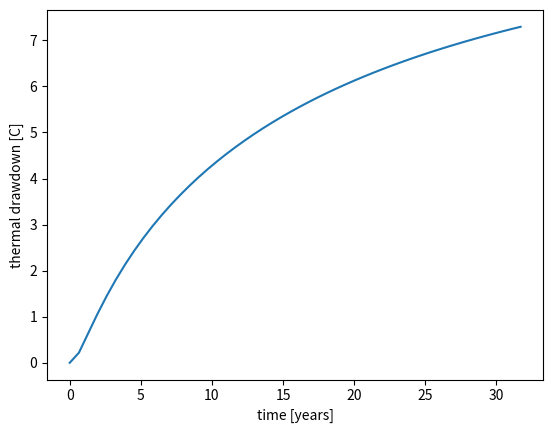

Reproduce this figure in Python.
'''
Script for calculating superposition of thermal responses for the moving finite line source
[redacted]

Many values are hard coded for this initial script.

'''
import sys

sys.path.insert(0, '../modules')

import datetime
import pandas
import numpy as np
import matplotlib.pyplot as plt
import numpy as np
import scipy
from scipy import special
import math
from scipy import integrate


class Data:

    def __init__(self, gw, k, ps, cs, pw, cw, n, to, H, phi):
        """Aquifer attributes are assigned or calculated from the input

        In addition to the attributes that are passed directly as parameters
        the following parameters are passed as additional arguments.

        These parameters are not bound to the class as they may vary.

        Args:
            gw: groundwater flow rate (specific discharge)
            k:  thermal conductivity
            ps: density of solids
            cs: specific heat capacity of solids
            pw: density of water
            cw: specific heat capacity of water
            n:  porosity
            H:  borehole depth
        """

        self.k = k
        self.gw = gw
        self.ps = ps
        self.cs = cs
        self.pw = pw
        self.cw = cw
        self.n = n
        self.pc = n * pw * cw + (1 - n) * ps * cs
        self.a = k / self.pc
        self.vt = (gw * pw * cw) / self.pc
        self.To = to
        self.phi = phi
        self.H = H

class Aquifer:
    """Parameters assigned as static characteristics of the aquifer and GLHE

    Attributes:
        k  =  thermal conductivity
        gw  =  groundwater flow rate (specific discharge)
        pc  =  effective heat capacity of medium
        a  =  thermal diffusivity
        vt  =  dimensionless velocity
        To  =  undisturbed temperature of aquifer

    """

    def __init__(self, gw, k, ps, cs, pw, cw, n, to):
        """Aquifer attributes are assigned or calculated from the input

        In addition to the attributes that are passed directly as parameters
        the following parameters are passed as additional arguments.

        These parameters are not bound to the class as they may vary.

        Args:
            ps: density of solids
            cs: specific heat capacity of solids
            pw: density of water
            cw: specific heat capacity of water
            n:  porosity
            H:  borehole depth
        """

        self.k = k
        self.gw = gw
        self.pc = n * pw * cw + (1 - n) * ps * cs
        self.a = k / self.pc
        self.vt = (gw * pw * cw) / self.pc
        self.To = to


class gwModels:
    """A collection of analytical and seminanalytical solutions

[redacted]

    Attributes:
        H  =  borehole depth
        r  =  radial distance away from borehole
        Rprime  =  dimensionless distance
        a  =  thermal diffusivity
        vt  =  dimensionless velocity
        pe  =  Peclet Number
        phi  =  azimuthal direction of location relative to groundwater flow

    Dimensionless parameters that include vertical location (z) and/or time (t)
    are passed to models.
    """

    def __init__(self, x, y, h, vt, a, k, phi):
        """ Assignment and calculation of attributes based on iput

        NOTE that DB has been added as an attribute so it can be determined
        if integration on theta is necessary.  Result will be integrated on
        theta if abs(r - DB/2)< r

        Also NOTE that DB is input in units of inches
        """

        self.H = h
        self.r = math.sqrt(x * x + y * y)
        self.Rprime = math.sqrt(x * x + y * y) / h
        self.a = a
        self.k = k
        self.vt = vt
        self.pe = (vt * h) / a
        self.phi = phi
        self.A = math.exp((self.pe / 2.0) * self.Rprime * math.cos(self.phi))

    '''
    Integrands
    '''

    def f_mfls(self, z, t):
        """"
[redacted]
        equation 17.
        """
        fo = self.a * t / (self.H * self.H)
        ulim = 1
        llim = 0
        integrand = []
        xvalues = np.linspace(llim, ulim, num=2000)
        for Zprime in xvalues:
            r = math.sqrt(self.Rprime ** 2 + ((z / self.H) - Zprime) ** 2)
            arg1 = (self.pe * r) / 2
            arg2 = (r - (self.pe * fo)) / (2 * math.sqrt(fo))
            arg3 = (r + (self.pe * fo)) / (2 * math.sqrt(fo))
            y = (1 / (4 * r)) * (math.exp(-arg1) * math.erfc(arg2) +
                                 math.exp(arg1) * math.erfc(arg3))
            integrand.append(y)
        return xvalues, integrand

    def f_mils(self, t):
        """
[redacted]
[redacted]
        """
        llim = (self.r ** 2) / (4.0 * (self.a * t))
        ulim = 5  # can't us np.inf as upper limit
        integrand = []
        xvalues = np.logspace(llim, ulim, num=80)
        for eta in xvalues:
            f = (1 / eta) * math.exp(-eta - (self.pe ** 2 * self.Rprime ** 2) / (16 * eta))
            integrand.append(f)
        return xvalues, integrand

    '''
    Dimensionless temperature calculations
    '''

    def Tmfls(self, z, t):
        """
[redacted]
[redacted]

        The horizontal location of interest (R') is set as class attribute,
        the vertical location (z) is provided as an argument.

        5.22.17: Problems arise with scipy.integrate.quad when the integrand
        is very narrow and very steep.  This occurs for small values of time
        and distance around the value z/H. To rectify this, an option is used
        to inform the algorithm to focus on this location that is idenfied with
        variables peak1 (range [0,1]) and peak2 (range [-1,0].
        """

        if self.pe < 600.:
            fo = self.a * t / (self.H * self.H)

            def y(zprime):
                r = np.sqrt(self.Rprime ** 2 + ((z / self.H) - zprime) ** 2)
                arg1 = (self.pe * r) / 2
                arg2 = (r - (self.pe * fo)) / (2 * math.sqrt(fo))
                arg3 = (r + (self.pe * fo)) / (2 * math.sqrt(fo))
                y = (1 / (4 * r)) * (math.exp(-arg1) * math.erfc(arg2) +
                                     math.exp(arg1) * math.erfc(arg3))
                return y

            if abs(z / self.H) < 1:
                peak1 = [z / self.H]
                peak2 = [-z / self.H]
                first = integrate.quad(lambda Zprime: y(Zprime), 0.0, 1.0, points=peak1)
                second = integrate.quad(lambda Zprime: y(Zprime), -1.0, 0.0, points=peak2)
            else:
                first = integrate.quad(lambda Zprime: y(Zprime), 0.0, 1.0)
                second = integrate.quad(lambda Zprime: y(Zprime), -1.0, 0.0)
            result = first[0] - second[0]

            return 1.0/(4.0*math.pi*self.k)*2.0 * self.A * result
        else:
            print ('warning: large Peclet number, not computing Tmfls ', self.pe)
            return

    def Tmflss(self, z):  # noqa
        """
[redacted]
[redacted]

        The horizontal location of interest (R') is set as class attribute,
        the vertical location (z) is provided as an argument.
        """
        if self.pe < 600.:
            # Fo = self.a*t/(self.H*self.H)
            ulim = 1
            llim = 1E-60
            ulim2 = 1E-60
            llim2 = -1

        def y(zprime):
            r = np.sqrt(self.Rprime ** 2 + ((z / self.H) - zprime) ** 2)
            arg = (-self.pe / 2) * r
            y = (1 / r) * math.exp(arg)
            return y

        first = integrate.quad(lambda Zprime: y(Zprime), llim, ulim)
        second = integrate.quad(lambda Zprime: y(Zprime), llim2, ulim2)
        result = first[0] - second[0]
        return 1.0/(4.0*math.pi*self.k)*self.A * result

    def Tmils(self, t):  # noqa
        """
[redacted]
[redacted]

        The limits of integration are from Sutton et al (2003) and differ from
        those given by Molina-Giraldo (2011).  It has been found that the
        two solutions are equal for most cases and when the Sutton equation
        is more computationally stable for very large values of time.
        """
        fo = (self.a * t) / (self.H * self.H)
        llim = (self.Rprime ** 2) / (4.0 * fo)
        ulim = np.inf

        def y(eta):
            yv = (1 / eta) * math.exp(-eta - (self.pe ** 2 * self.Rprime ** 2) / (16 * eta))
            return yv

        result = integrate.quad(lambda eta: y(eta), llim, ulim)
        return 1.0/(4.0*math.pi*self.k)*self.A * result[0]

    def Tmilss(self):  # noqa
        """
[redacted]
[redacted]
        """
        arg = (self.pe / 2) * self.Rprime
        besselk = special.kn(0, arg)
        return 1.0/(4.0*math.pi*self.k)*2.0 * self.A * besselk

    def Theis(self, t):  # noqa
        u = (self.r * self.r) / (4.0 * self.a * t)
        w = scipy.special.expn(1, u)
        print(u,w)
        return 1.0/(4.0*math.pi*self.k)*w



def log_interp(zz, xx, yy):
    logz = np.log10(zz)
    logx = np.log10(xx)
    logy = np.log10(yy)
    return np.power(10.0, np.interp(logz, logx, logy))


def glhe_groundwater_model(params):

    """
    Calculates thermal response at some specified location (usually borehole
    wall) to heatflow in to and out of ground loop. Temporal data can be at
    any resolution as long as units are correct (seconds, W/m, and Celcius).
    """

    x_values = []
    y_values = []
    Tmg_values = []
    num_g_calcs = 1

    # Establish aquifer parameters, dimensionless parameters,
    # and initialize models

    aquifer = Aquifer(params.gw, params.k, params.ps, params.cs,
                      params.pw, params.cw, params.n, params.To)

    x_row = []
    y_row = []
    g = []
    #create an array of times using logarithms
    times = np.linspace(1, 10**9, num=50)
    load = 7.0 # degree to which load is unbalanced
    B = 6.0   # in meters; CSA standard is 3m to property lines
    
    x_locs = [-3*B, -2*B, -1*B, -3*B, -2*B, -1*B, -3*B, -2*B, -1*B]
    y_locs = [-B, -B, -B, 0, 0, 0, B, B, B]

    for t in times:

        delT = []  # create an empty array to store the delT values 
        theta = []
        Tmg_row = []
        
        for x, y in zip(x_locs, y_locs):
            
            #Initialize models class with new locaitons and set value of z to the midpoint
            glhe_gw = gwModels(x, y, params.H, aquifer.vt, aquifer.a, aquifer.k, params.phi)
            z = glhe_gw.H/2
            
            # Compute simulated values of ground loop temperature for each location
            delT = glhe_gw.Tmfls(z, t)  # calls the desired function 
            # Append delT values to theta array for each of the borehole locations at time t   
            theta.append(delT)    
              
        s = np.asarray(theta).sum()    # sum the delT values over locations
        
        #Calculate the total drawdown at the origin (x=0, y=0) 
        temp = s*load    # multiply the sum by the load to get the change in temp
        #store values at each location for times in loop.... call this g(t)

        g.append(temp)
        
    return times, g


if __name__ == "__main__":
    
        params = Data(gw=5.e-16, k=1.5, ps=2650, cs=880, pw=1016, cw=3850, n=.1, to=0, H=100, phi=0.)
        
        # Call funtion so that 'result' is what is 'returned'.  In this case, two arrays, one with times the other with drawdowns
        times, g = glhe_groundwater_model(params)
        
        plt.plot(np.asarray(times)/(86400*365),np.asarray(g))
        plt.xlabel('time [years]')
        plt.ylabel('thermal drawdown [C]')
        plt.show()
    
   



